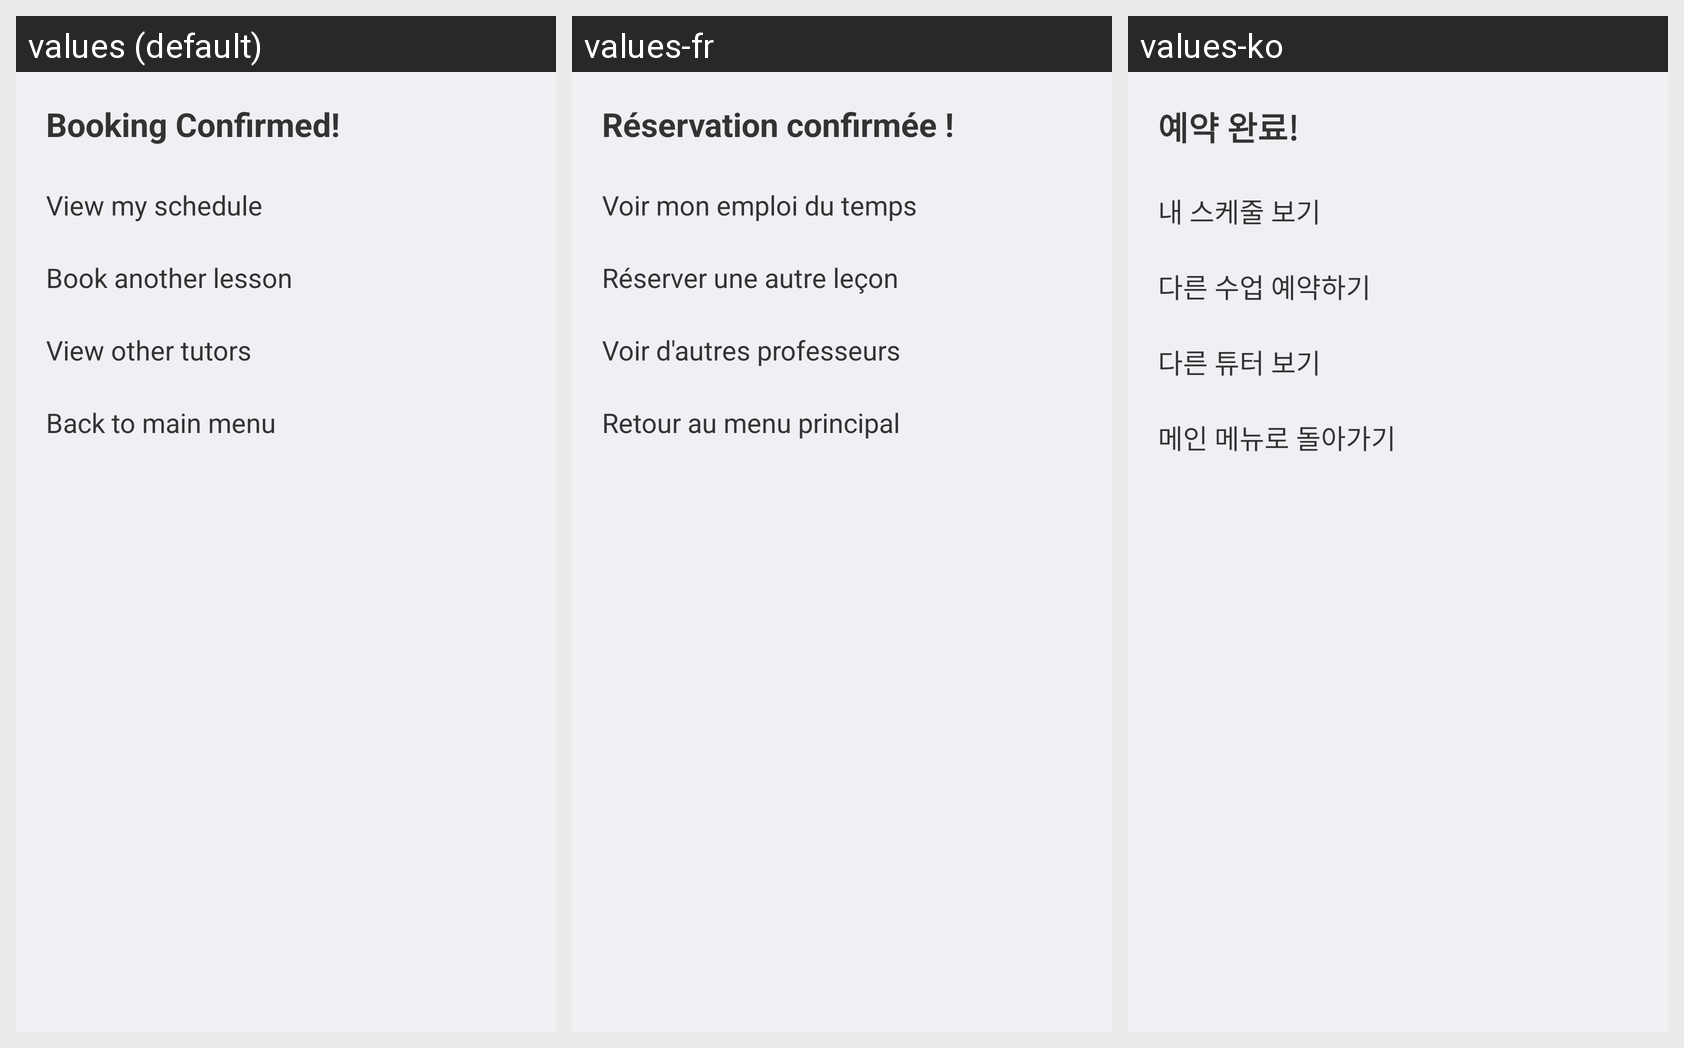

Here is an Android app screen in its default locale and in the app's own translations. Write out the translated-string differences for the strings that appear on this screen.
Android screen res/layout/dialog_credit_book_success.xml rendered under 3 locales, left to right: values (default), values-fr, values-ko. Device: Nexus 5 (rendered at 1080×1920; each locale shown at half size, 540×960, under a caption strip naming it); theme AppTheme.
Other locales in the repository, not shown: values-de, values-ja, values-th.
Strings drawn on this screen, with the default value and each locale's value (text and hints the layout hard-codes, and strings that could not be matched under every locale, appear in the picture but are not listed):

bo_booking_confirmed
  values: Booking Confirmed!
  values-fr: Réservation confirmée !
  values-ko: 예약 완료!

bo_view_my_schedule
  values: View my schedule
  values-fr: Voir mon emploi du temps
  values-ko: 내 스케줄 보기

bo_book_another_lesson
  values: Book another lesson
  values-fr: Réserver une autre leçon
  values-ko: 다른 수업 예약하기

bo_view_other_tutors
  values: View other tutors
  values-fr: Voir d'autres professeurs
  values-ko: 다른 튜터 보기

bo_back_main_menu
  values: Back to main menu
  values-fr: Retour au menu principal
  values-ko: 메인 메뉴로 돌아가기
